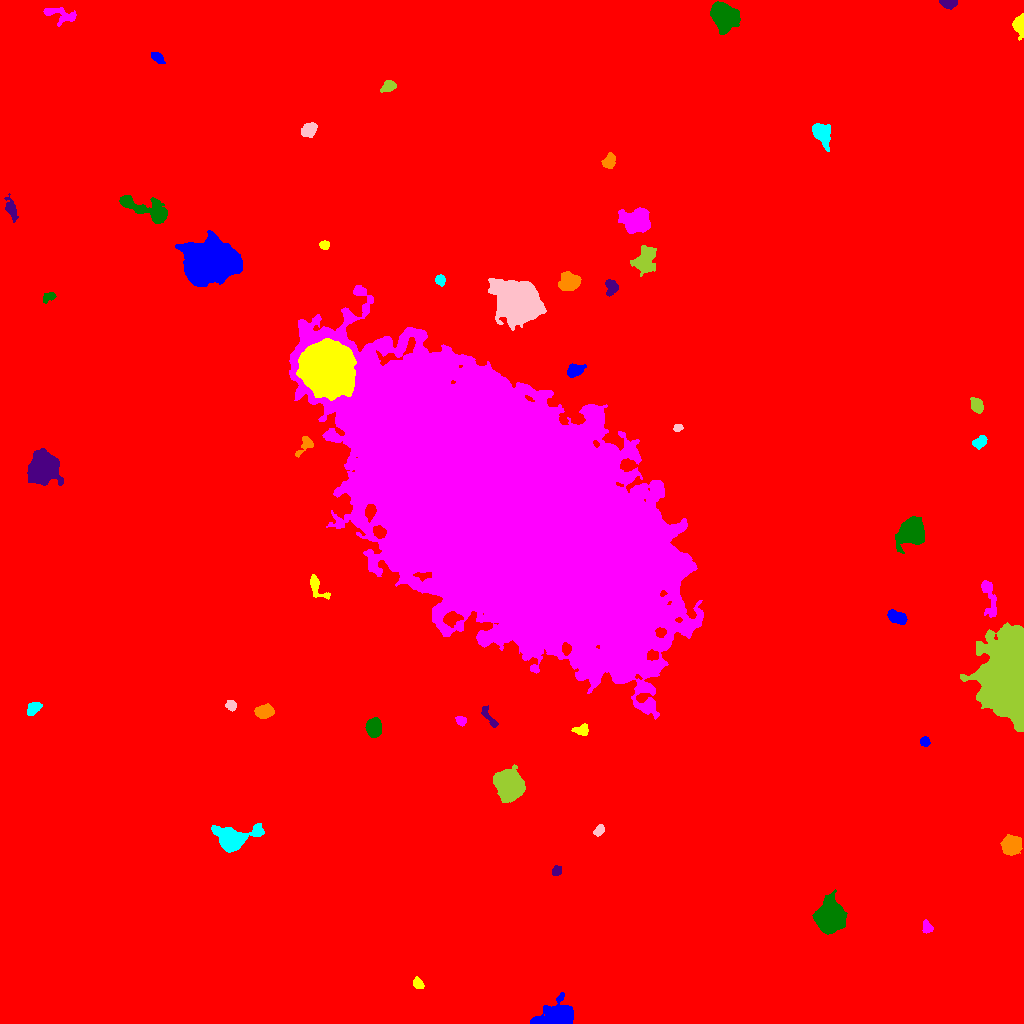

The data file committed next to this chart (first rows):
ID, X, Y, A, B, theta, total_flux, mu_max, mu_median, mu_mean, R_fwhm, R_e, R10, R90, x_start, x_end, y_start, y_end, area, greylevel
0, 515.1, 522.1, 308.6, 284, -0.9067, 2538294, 18.0, 2.0, 2.702, 95.08, 244.4, 90.13, 407.4, 0, 1023, 0, 1023, 939277, 2.702
1, 558.1, 7.344, 8.28, 5.047, 0.1215, 7584, 34.0, 7.0, 10.43, 7.695, 6.91, 2.706, 11.79, 530, 573, 0, 31, 727, 18.43
2, 418.2, 39.67, 2.863, 2.145, -1.04, 427.0, 9.0, 4.0, 3.917, 3.7, 3.141, 1.262, 4.951, 413, 424, 35, 47, 109, 12.92
3, 926.7, 96.16, 2.902, 2.155, -1.436, 328.0, 7.0, 3.0, 2.877, 3.7, 3.141, 1.262, 4.951, 922, 933, 90, 104, 114, 11.88
4, 829.7, 106.6, 7.336, 6.225, 1.434, 9603, 28.0, 9.0, 10.53, 9.885, 8.463, 3.385, 13.54, 812, 847, 89, 134, 912, 19.53
5, 556.3, 152.5, 2.507, 1.97, 0.8192, 267.0, 7.0, 3.0, 2.871, 3.192, 2.764, 0.9772, 4.478, 552, 561, 148, 158, 93, 11.87
6, 1011, 177.9, 4.195, 3.839, 0.796, 4488, 37.0, 10.0, 12.43, 5.698, 5.109, 2.034, 8.292, 1000, 1022, 168, 189, 361, 21.43
7, 233.3, 184.9, 10.58, 5.683, 0.1863, 9976, 40.0, 9.0, 13.04, 7.59, 7.527, 2.932, 13.17, 211, 264, 171, 200, 765, 19.04
8, 598.9, 193.3, 2.947, 2.01, 0.9749, 291.0, 6.0, 3.0, 2.798, 4.297, 3.141, 1.262, 4.787, 593, 604, 187, 199, 104, 11.8
9, 509, 237.8, 6.728, 5.837, -1.094, 13870, 46.0, 13.5, 16.55, 9.062, 7.878, 3.141, 12.93, 493, 525, 221, 259, 838, 24.55
10, 692.3, 246.6, 4.366, 2.073, 0.7746, 345.0, 6.0, 2.0, 2.285, 4.297, 3.742, 1.382, 5.809, 685, 701, 239, 253, 151, 11.28
11, 924.7, 281.9, 2.418, 2.111, -0.9708, 185.0, 4.0, 2.0, 2.033, 4.184, 2.877, 1.128, 4.549, 920, 930, 277, 287, 91, 12.03
12, 581.9, 293.8, 3.758, 2.615, 0.212, 286.0, 4.0, 2.0, 1.986, 5.323, 3.613, 1.493, 5.754, 571, 588, 288, 300, 144, 10.99
13, 460.7, 302.7, 2.626, 2.15, -0.5225, 241.0, 5.0, 3.0, 2.564, 4.029, 3.09, 1.262, 4.652, 455, 466, 297, 307, 94, 11.56
14, 373.7, 296.2, 4.096, 3.231, -1.558, 3102, 28.0, 10.0, 11.28, 5.726, 4.652, 1.871, 7.464, 365, 381, 286, 306, 275, 20.28
15, 488.9, 306.7, 7.719, 1.956, -1.009, 332.0, 5.0, 2.0, 2.17, 4.107, 3.785, 1.493, 5.997, 481, 498, 296, 318, 153, 11.17
16, 264.2, 312, 4.377, 2.947, 0.1833, 1023, 9.0, 4.5, 4.372, 6.103, 4.72, 1.954, 7.159, 254, 274, 305, 320, 234, 13.37
17, 33.19, 314.7, 3.982, 2.474, 0.6496, 629.0, 9.0, 4.0, 3.883, 4.222, 3.949, 1.493, 6.206, 27, 42, 308, 321, 162, 11.88
18, 231.3, 318.2, 2.511, 2.286, -0.7427, 250.0, 5.0, 2.0, 2.404, 3.868, 3.038, 1.128, 4.754, 225, 236, 312, 323, 104, 11.4
19, 1012, 343.6, 18.62, 9.627, -1.557, 109172, 152.0, 15.0, 27.28, 11.27, 13.93, 5.078, 25.35, 960, 1023, 292, 401, 4002, 36.28
20, 173.7, 387.5, 3.217, 2.367, 1.397, 425.0, 6.0, 3.0, 2.972, 4.918, 3.432, 1.493, 5.47, 168, 179, 379, 394, 143, 11.97
21, 897, 406.2, 4.925, 2.728, -0.4108, 1217, 10.0, 5.0, 5.433, 6.58, 4.787, 1.954, 7.269, 887, 907, 399, 414, 224, 13.43
22, 315.8, 438.2, 6.665, 2.895, -1.099, 458.0, 7.0, 2.0, 2.101, 3.827, 3.949, 1.493, 6.794, 310, 330, 424, 449, 218, 11.1
23, 989, 426.5, 11.53, 3.093, -1.372, 931.0, 7.0, 3.0, 2.9, 5.441, 5.557, 2.034, 8.867, 981, 996, 406, 443, 321, 10.9
24, 911.9, 491.9, 5.824, 5.179, 0.8769, 16094, 74.0, 16.0, 22.76, 7.569, 6.652, 2.646, 11.1, 895, 924, 470, 507, 707, 30.76
25, 42.35, 556.3, 7.598, 6.714, 1.22, 11003, 27.0, 11.0, 11.64, 11.03, 8.992, 3.656, 14.08, 27, 63, 538, 575, 945, 19.64
26, 305.3, 578.5, 5.931, 2.907, 0.9097, 791.0, 9.0, 4.0, 4.599, 4.787, 4.297, 1.693, 6.652, 295, 313, 566, 587, 172, 11.6
27, 980.3, 582.1, 3.642, 2.366, 0.6366, 475.0, 7.0, 3.0, 3.167, 4.37, 3.613, 1.493, 5.754, 972, 987, 574, 588, 150, 12.17
28, 678, 595.6, 2.179, 1.807, 0.392, 209.0, 6.0, 3.0, 3.074, 3.742, 2.585, 0.9772, 3.909, 673, 683, 592, 599, 68, 12.07
29, 976.7, 617.8, 3.839, 2.784, -1.107, 739.0, 8.0, 4.0, 4.223, 5.614, 4.184, 1.693, 6.482, 970, 983, 610, 626, 175, 12.22
30, 50.98, 653, 3.451, 1.844, 0.8626, 256.0, 5.0, 2.0, 2.349, 3.785, 3.141, 1.262, 4.951, 46, 58, 647, 660, 109, 11.35
31, 575.3, 653.1, 4.442, 2.907, 0.3737, 799.0, 7.0, 4.0, 4.035, 6.05, 4.652, 1.871, 6.956, 567, 586, 646, 660, 198, 15.04
32, 326.4, 655.4, 10.23, 9.954, -0.87, 136815, 215.0, 28.0, 49.14, 11.34, 11.82, 4.583, 21.99, 296, 356, 623, 685, 2784, 74.14
33, 506.7, 513, 76.75, 44.59, -0.6744, 2451690, 192.0, 19.0, 29.62, 31.5, 69.81, 26.11, 122, 289, 703, 304, 738, 82775, 37.62
34, 48.59, 726.3, 3.683, 2.124, 0.5323, 383.0, 7.0, 4.0, 3.514, 4.222, 3.385, 1.262, 5.202, 43, 56, 720, 731, 109, 11.51
35, 611, 736.6, 3.676, 2.849, -1.435, 771.0, 10.0, 4.0, 4.509, 4.951, 3.989, 1.596, 6.358, 605, 618, 727, 744, 171, 13.51
36, 570.1, 741.3, 4.434, 3.704, 0.1051, 2098, 17.0, 5.0, 6.029, 5.836, 5.046, 1.954, 8.234, 558, 581, 733, 752, 348, 15.03
37, 440.1, 743.7, 2.646, 2.302, -1.138, 341.0, 8.0, 3.0, 3.343, 3.868, 3.141, 1.128, 4.918, 435, 445, 737, 749, 102, 12.34
38, 516.6, 723.4, 8.921, 7.638, -0.7444, 55350, 142.0, 13.0, 28.33, 9.062, 9.424, 3.613, 17.7, 488, 546, 693, 745, 1954, 36.33
39, 645.2, 763, 6.586, 4.482, 1.19, 3082, 15.0, 6.0, 6.355, 7.777, 6.507, 2.646, 10.26, 630, 656, 747, 778, 485, 14.35
40, 96.08, 750.2, 7.707, 7.355, -1.502, 40271, 91.0, 18.0, 29.27, 10.66, 9.15, 3.827, 15.74, 76, 116, 729, 778, 1376, 36.27
41, 211.4, 760.4, 12.61, 9.232, 0.01665, 41674, 54.0, 15.0, 17.86, 14.07, 13.32, 5.109, 21.72, 175, 242, 737, 793, 2333, 25.86
42, 323.9, 778.6, 2.276, 2.002, -0.3688, 205.0, 6.0, 2.0, 2.412, 3.613, 2.706, 0.9772, 4.184, 319, 329, 774, 783, 85, 11.41
43, 636.6, 801.6, 6.487, 5.033, -0.1938, 6410, 30.0, 7.0, 10.08, 7.291, 6.699, 2.646, 11.49, 618, 650, 790, 816, 636, 18.08
44, 144.5, 815, 15.52, 4.243, -0.3527, 3108, 14.0, 4.0, 4.879, 6.91, 7.548, 2.764, 12.33, 119, 167, 800, 828, 637, 12.88
45, 11.28, 814, 5.459, 2.14, -1.243, 347.0, 5.0, 2.0, 1.77, 4.26, 3.949, 1.493, 6.457, 4, 18, 801, 830, 196, 10.77
46, 609.4, 862.1, 3.688, 2.723, 1.106, 807.0, 10.0, 5.0, 4.775, 5.232, 4.029, 1.596, 6.257, 601, 615, 855, 871, 169, 12.78
47, 821.9, 890.6, 5.892, 3.783, -1.063, 1044, 8.0, 3.0, 2.958, 6.482, 5.557, 2.111, 8.777, 812, 830, 872, 900, 353, 11.96
48, 308.7, 893.8, 3.909, 2.907, 0.6453, 1229, 13.0, 6.0, 6.084, 5.262, 4.37, 1.784, 6.747, 301, 317, 886, 901, 202, 14.08
49, 388.8, 937.6, 3.245, 2.533, 0.4316, 467.0, 7.0, 3.0, 3.113, 4.478, 3.613, 1.382, 5.67, 380, 396, 931, 943, 150, 12.11
50, 261.9, 943.5, 3.655, 2.194, -0.6658, 250.0, 4.0, 2.0, 2.212, 4.983, 3.385, 1.382, 5.015, 255, 268, 939, 951, 113, 11.21
51, 157.8, 965.5, 3.472, 1.941, -0.6796, 323.0, 7.0, 2.0, 2.584, 2.985, 3.141, 1.128, 5.232, 151, 165, 960, 971, 125, 11.58
52, 1021, 998.5, 4.604, 2.456, -1.568, 1782, 33.0, 6.0, 8.567, 3.29, 3.432, 1.262, 6.18, 1012, 1023, 983, 1010, 208, 17.57
53, 59.27, 1009, 9.181, 3.201, -0.2574, 477.0, 4.0, 1.0, 1.617, 6.77, 5.078, 1.871, 8.156, 43, 76, 997, 1016, 295, 10.62
54, 723.9, 1008, 6.559, 5.263, -0.6869, 6749, 27.0, 8.0, 9.767, 7.979, 7.203, 2.877, 11.93, 710, 740, 989, 1022, 691, 17.77
55, 948.5, 1020, 4.379, 2.072, -0.05672, 329.0, 4.0, 3.0, 2.367, 5.863, 3.868, 1.596, 5.67, 939, 957, 1014, 1023, 139, 11.37
